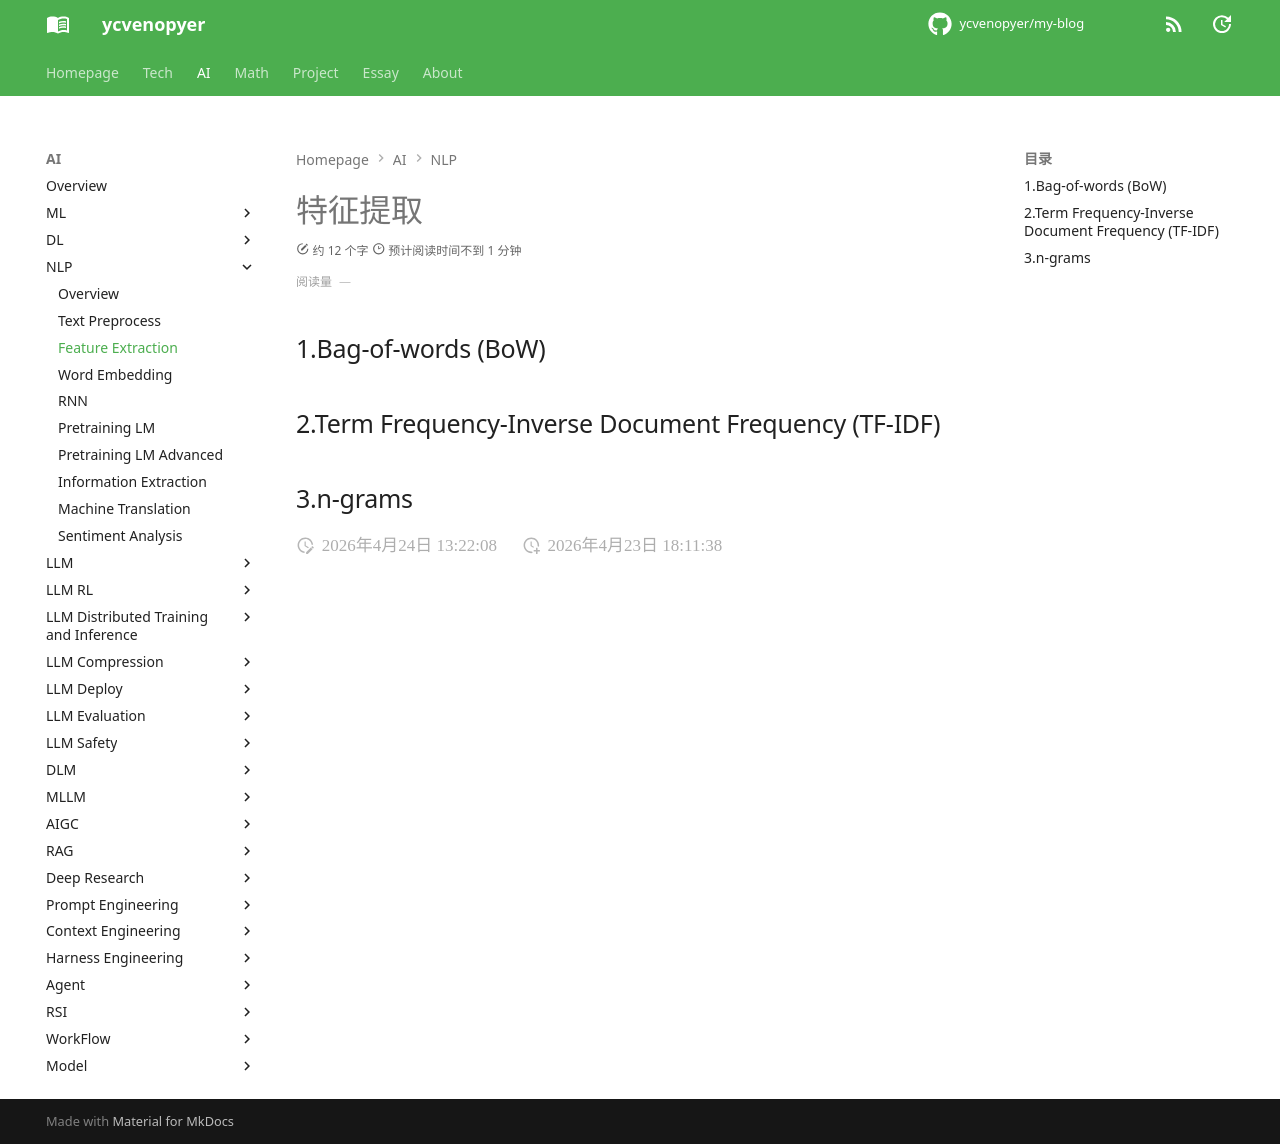

repository: ycvenopyer/my-blog · page: ai-note/nlp/feature-extraction/index.html · generator: mkdocs

# 特征提取

## 1.Bag-of-words (BoW)

## 2.Term Frequency-Inverse Document Frequency (TF-IDF)

## 3.n-grams
